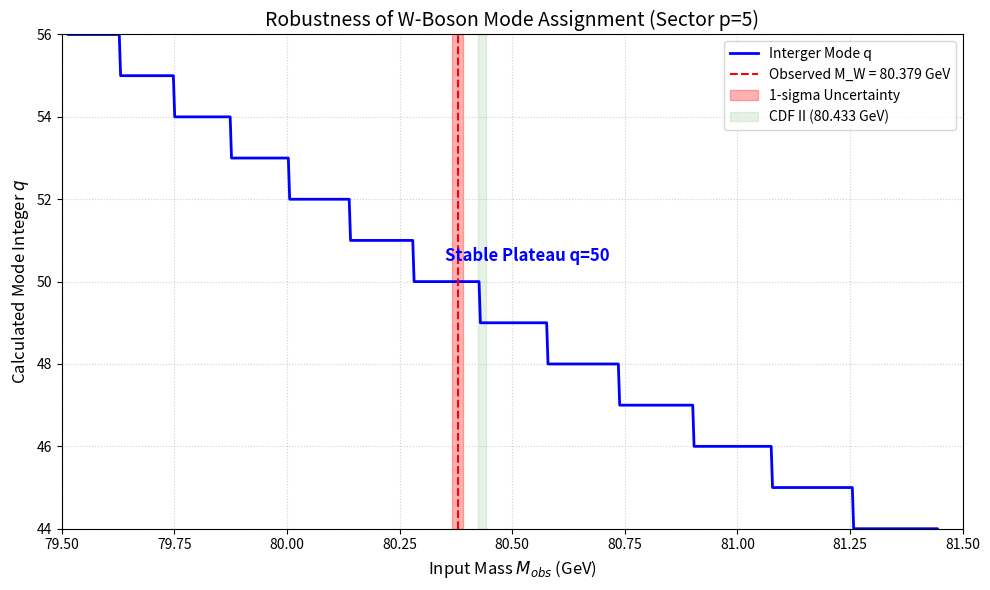
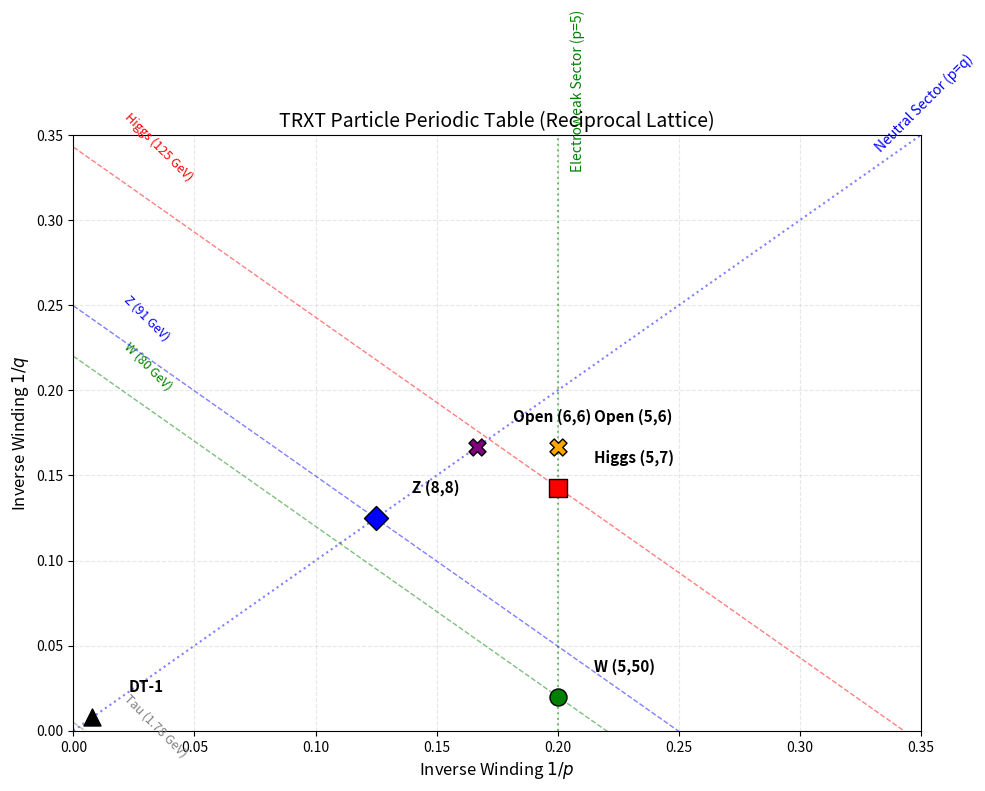

Write the Python code that produced these figures, in order.
import numpy as np
import matplotlib.pyplot as plt
import matplotlib.patches as patches

# Constants
ALPHA = 1/137.035999084
X_SCALE = 3 / (2 * ALPHA)
M_TAU = 1.77686  # GeV
M_STAR = M_TAU * X_SCALE # ~365.24 GeV

# Observed Data
M_W = 80.379
SIGMA_W = 0.012

# ==============================================================================
# PLOT 1: ROBUSTNESS STABILITY PLATEAUS
# ==============================================================================
def plot_robustness():
    print("Generating Robustness Plot...")
    p = 5
    m_range = np.linspace(79.0, 82.0, 1000)
    q_exact = []
    q_int = []

    for m in m_range:
        # q = p*M* / (p*m - M*)
        val = (p * m - M_STAR)
        if val == 0:
            q_val = np.inf
        else:
            q_val = p * M_STAR / val
        
        q_exact.append(q_val)
        q_int.append(round(q_val))

    plt.figure(figsize=(10, 6))
    
    # Plot Step Function
    plt.plot(m_range, q_int, 'b-', label='Interger Mode q', linewidth=2)
    # plt.plot(m_range, q_exact, 'b--', alpha=0.3, label='Exact q (continuous)')

    # Highlight W region
    plt.axvline(x=M_W, color='r', linestyle='--', label=f'Observed M_W = {M_W:.3f} GeV')
    plt.axvspan(M_W - SIGMA_W, M_W + SIGMA_W, color='r', alpha=0.3, label=f'1-sigma Uncertainty')
    
    # Highlight CDF II region (just for comparison)
    plt.axvspan(80.433 - 0.009, 80.433 + 0.009, color='g', alpha=0.1, label='CDF II (80.433 GeV)')

    # Annotate Plateau
    plt.text(80.35, 50.5, 'Stable Plateau q=50', fontsize=12, color='blue', fontweight='bold')
    
    plt.title('Robustness of W-Boson Mode Assignment (Sector p=5)', fontsize=14)
    plt.xlabel('Input Mass $M_{obs}$ (GeV)', fontsize=12)
    plt.ylabel('Calculated Mode Integer $q$', fontsize=12)
    plt.ylim(44, 56)
    plt.xlim(79.5, 81.5)
    plt.grid(True, linestyle=':', alpha=0.6)
    plt.legend(loc='upper right')
    
    plt.tight_layout()
    plt.savefig('fig_robustness_plateau.png', dpi=300)
    print("Saved fig_robustness_plateau.png")

# ==============================================================================
# PLOT 2: PARTICLE PERIODIC TABLE (Reciprocal Space)
# ==============================================================================
def plot_periodic_table():
    print("Generating Periodic Table Plot...")
    plt.figure(figsize=(10, 8))
    
    # Axes: x = 1/p, y = 1/q
    
    # Draw Iso-mass lines: M = M* (x + y)  => y = M/M* - x
    x_vals = np.linspace(0, 0.5, 100)
    
    masses = [
        (125.25, 'Higgs (125 GeV)', 'r'),
        (91.19, 'Z (91 GeV)', 'b'),
        (80.38, 'W (80 GeV)', 'g'),
        (1.77, 'Tau (1.78 GeV)', 'gray')
    ]
    
    for mass, label, color in masses:
        y_vals = (mass / M_STAR) - x_vals
        plt.plot(x_vals, y_vals, '--', color=color, alpha=0.5, linewidth=1)
        # Label lines
        plt.text(0.02, (mass/M_STAR)-0.02, label, color=color, fontsize=9, rotation=-45)

    # Plot Modes
    # (p, q, Label, Color, Marker)
    modes = [
        (5, 7, 'Higgs (5,7)', 'red', 's'),
        (5, 50, 'W (5,50)', 'green', 'o'),
        (8, 8, 'Z (8,8)', 'blue', 'D'),
        (5, 6, 'Open (5,6)', 'orange', 'X'),
        (6, 6, 'Open (6,6)', 'purple', 'X'),
        (128, 128, 'DT-1', 'black', '^') # This will be near origin
    ]
    
    for p, q, label, color, marker in modes:
        inv_p = 1.0/p
        inv_q = 1.0/q
        plt.scatter(inv_p, inv_q, c=color, marker=marker, s=150, edgecolors='k', zorder=10)
        plt.text(inv_p + 0.015, inv_q + 0.015, label, fontsize=11, fontweight='bold')

    # Add limits and labels
    plt.xlim(0, 0.35)
    plt.ylim(0, 0.35)
    plt.xlabel('Inverse Winding $1/p$', fontsize=12)
    plt.ylabel('Inverse Winding $1/q$', fontsize=12)
    plt.title('TRXT Particle Periodic Table (Reciprocal Lattice)', fontsize=14)
    
    # Add Sector Regions
    # EW Sector p=5 => x=0.2
    plt.axvline(x=0.2, color='green', linestyle=':', alpha=0.5)
    plt.text(0.205, 0.33, 'Electroweak Sector (p=5)', color='green', rotation=90)
    
    # Neutral Sector p=q => y=x
    plt.plot([0, 0.35], [0, 0.35], 'b:', alpha=0.5)
    plt.text(0.33, 0.34, 'Neutral Sector (p=q)', color='blue', rotation=45)

    plt.grid(True, linestyle='--', alpha=0.3)
    
    # Zoom inset for Dark Tower near origin? Maybe not needed for main plot clarity
    
    plt.tight_layout()
    plt.savefig('fig_particle_periodic_table.png', dpi=300)
    print("Saved fig_particle_periodic_table.png")

if __name__ == "__main__":
    plot_robustness()
    plot_periodic_table()
